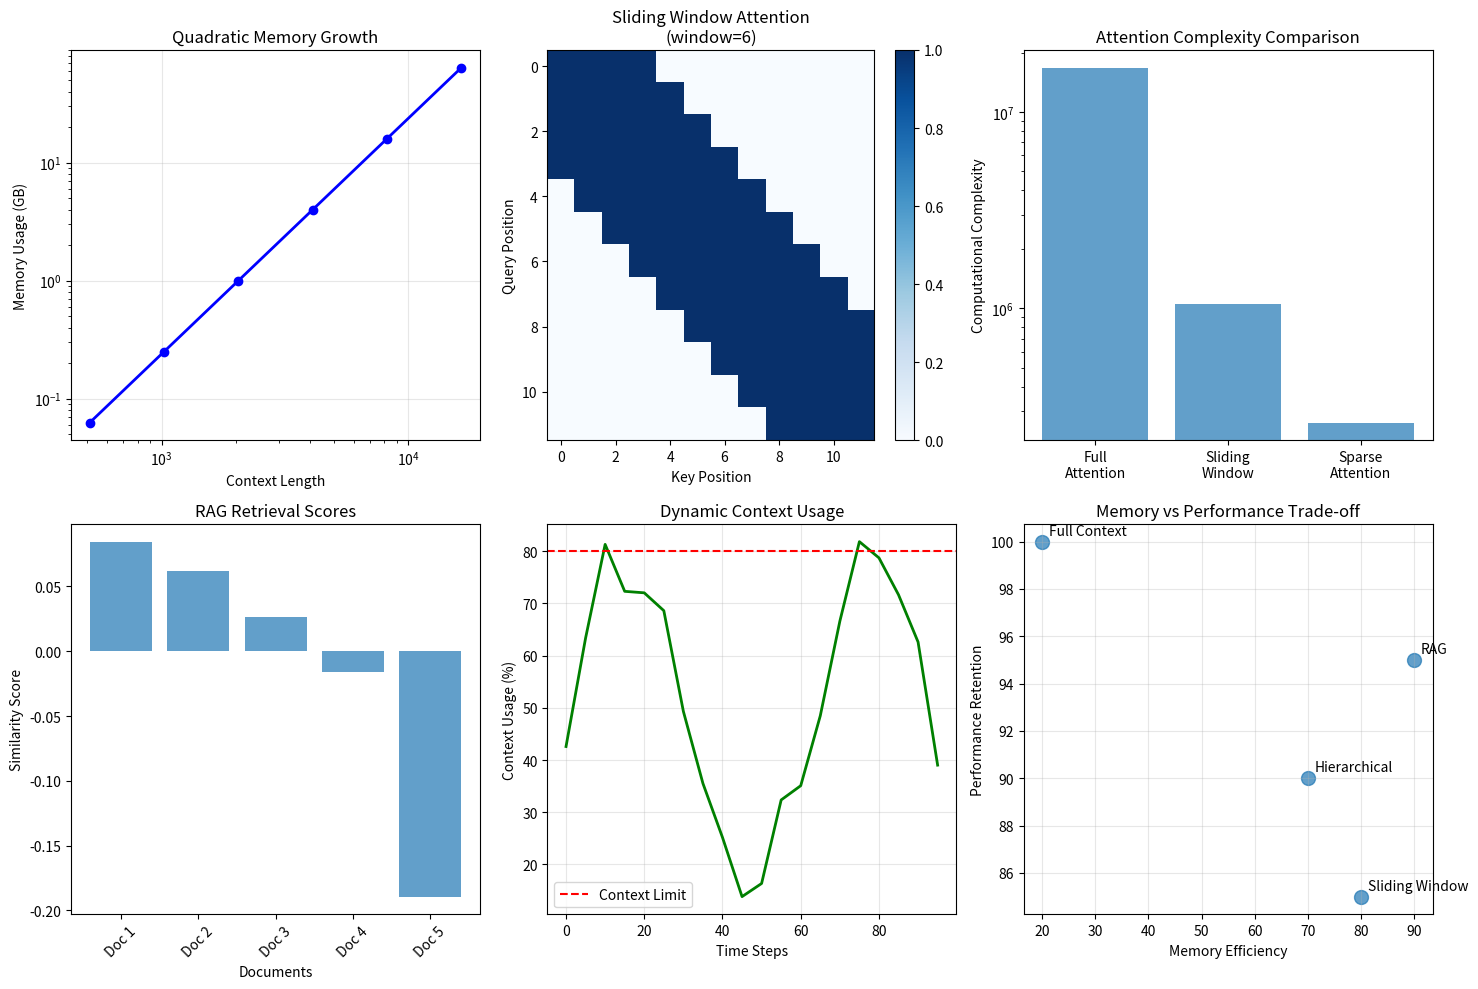

The script that saved this image:
import numpy as np
import matplotlib.pyplot as plt
from typing import List, Tuple, Dict

np.random.seed(42)

class ContextAnalyzer:
    """Analyze context length limitations and solutions."""
    
    @staticmethod
    def attention_complexity(seq_len: int, d_model: int) -> Dict[str, float]:
        """Calculate attention complexity metrics."""
        # Memory complexity: O(n²d)
        memory_ops = seq_len ** 2 * d_model
        
        # Compute complexity: O(n²d)
        compute_ops = seq_len ** 2 * d_model
        
        # Memory in GB (assuming float32)
        memory_gb = memory_ops * 4 / (1024 ** 3)
        
        return {
            'memory_ops': memory_ops,
            'compute_ops': compute_ops,
            'memory_gb': memory_gb
        }
    
    @staticmethod
    def sliding_window_attention(x: np.ndarray, window_size: int) -> np.ndarray:
        """Implement sliding window attention."""
        batch_size, seq_len, d_model = x.shape
        
        # Create sliding window mask
        mask = np.zeros((seq_len, seq_len))
        for i in range(seq_len):
            start = max(0, i - window_size // 2)
            end = min(seq_len, i + window_size // 2 + 1)
            mask[i, start:end] = 1
        
        # Simplified attention computation
        attention_weights = np.random.rand(batch_size, seq_len, seq_len)
        attention_weights = attention_weights * mask[None, :, :]
        
        # Normalize
        attention_weights = attention_weights / (np.sum(attention_weights, axis=-1, keepdims=True) + 1e-10)
        
        # Apply attention
        output = attention_weights @ x
        
        return output

class RAGSystem:
    """Retrieval-Augmented Generation system."""
    
    def __init__(self, d_model: int = 256):
        self.d_model = d_model
        self.knowledge_base = []
        self.embeddings = []
    
    def add_document(self, text: str):
        """Add document to knowledge base."""
        # Simulate document embedding
        embedding = np.random.randn(self.d_model)
        embedding = embedding / np.linalg.norm(embedding)
        
        self.knowledge_base.append(text)
        self.embeddings.append(embedding)
    
    def retrieve(self, query: str, top_k: int = 3) -> List[Tuple[str, float]]:
        """Retrieve relevant documents."""
        # Simulate query embedding
        query_embedding = np.random.randn(self.d_model)
        query_embedding = query_embedding / np.linalg.norm(query_embedding)
        
        # Calculate similarities
        similarities = []
        for i, doc_embedding in enumerate(self.embeddings):
            similarity = np.dot(query_embedding, doc_embedding)
            similarities.append((self.knowledge_base[i], similarity))
        
        # Sort by similarity and return top-k
        similarities.sort(key=lambda x: x[1], reverse=True)
        return similarities[:top_k]
    
    def generate_with_retrieval(self, query: str, max_length: int = 50) -> str:
        """Generate response using retrieved context."""
        # Retrieve relevant documents
        retrieved_docs = self.retrieve(query)
        
        # Combine retrieved context
        context = " ".join([doc for doc, _ in retrieved_docs])
        
        # Simulate generation (simplified)
        response = f"Based on the context: {context[:100]}..., the answer is: [Generated response]"
        
        return response

def demonstrate_context_handling():
    """Demonstrate context and memory handling techniques."""
    
    print("Context and Memory Handling Analysis:")
    
    # Analyze context length limitations
    analyzer = ContextAnalyzer()
    
    context_lengths = [512, 1024, 2048, 4096, 8192, 16384]
    d_model = 768
    
    print("\nContext Length Complexity Analysis:")
    for seq_len in context_lengths:
        metrics = analyzer.attention_complexity(seq_len, d_model)
        print(f"  Length {seq_len}: {metrics['memory_gb']:.2f} GB memory")
    
    # Demonstrate sliding window attention
    batch_size, seq_len, d_model = 2, 16, 64
    x = np.random.randn(batch_size, seq_len, d_model)
    
    window_sizes = [4, 8, 12]
    print(f"\nSliding Window Attention (seq_len={seq_len}):")
    
    for window_size in window_sizes:
        output = analyzer.sliding_window_attention(x, window_size)
        print(f"  Window size {window_size}: Output shape {output.shape}")
    
    # Demonstrate RAG system
    rag = RAGSystem(d_model=128)
    
    # Add sample documents
    documents = [
        "The transformer architecture uses self-attention mechanisms.",
        "Large language models are trained on massive text corpora.",
        "Attention mechanisms allow models to focus on relevant information.",
        "RAG combines retrieval with generation for better factual accuracy.",
        "Context windows limit how much text a model can process at once."
    ]
    
    for doc in documents:
        rag.add_document(doc)
    
    # Test retrieval
    query = "How do attention mechanisms work?"
    retrieved = rag.retrieve(query, top_k=3)
    
    print(f"\nRAG System Demo:")
    print(f"Query: {query}")
    print(f"Retrieved documents:")
    for i, (doc, score) in enumerate(retrieved):
        print(f"  {i+1}. {doc} (score: {score:.3f})")
    
    # Generate response
    response = rag.generate_with_retrieval(query)
    print(f"\nGenerated response: {response}")
    
    # Visualizations
    plt.figure(figsize=(15, 10))
    
    # Context length vs memory usage
    plt.subplot(2, 3, 1)
    
    memory_usage = []
    for seq_len in context_lengths:
        metrics = analyzer.attention_complexity(seq_len, d_model)
        memory_usage.append(metrics['memory_gb'])
    
    plt.loglog(context_lengths, memory_usage, 'b-o', linewidth=2)
    plt.xlabel('Context Length')
    plt.ylabel('Memory Usage (GB)')
    plt.title('Quadratic Memory Growth')
    plt.grid(True, alpha=0.3)
    
    # Sliding window attention pattern
    plt.subplot(2, 3, 2)
    
    seq_len = 12
    window_size = 6
    
    mask = np.zeros((seq_len, seq_len))
    for i in range(seq_len):
        start = max(0, i - window_size // 2)
        end = min(seq_len, i + window_size // 2 + 1)
        mask[i, start:end] = 1
    
    plt.imshow(mask, cmap='Blues', aspect='auto')
    plt.title(f'Sliding Window Attention\n(window={window_size})')
    plt.xlabel('Key Position')
    plt.ylabel('Query Position')
    plt.colorbar()
    
    # Attention complexity comparison
    plt.subplot(2, 3, 3)
    
    methods = ['Full\nAttention', 'Sliding\nWindow', 'Sparse\nAttention']
    
    # Complexity for seq_len = 4096
    seq_len = 4096
    full_complexity = seq_len ** 2
    window_complexity = seq_len * 256  # Assuming window size 256
    sparse_complexity = seq_len * 64   # Assuming 64 connections per token
    
    complexities = [full_complexity, window_complexity, sparse_complexity]
    
    plt.bar(methods, complexities, alpha=0.7)
    plt.ylabel('Computational Complexity')
    plt.title('Attention Complexity Comparison')
    plt.yscale('log')
    
    # RAG retrieval similarity scores
    plt.subplot(2, 3, 4)
    
    doc_names = [f'Doc {i+1}' for i in range(len(documents))]
    similarities = [score for _, score in rag.retrieve(query, top_k=len(documents))]
    
    plt.bar(doc_names, similarities, alpha=0.7)
    plt.xlabel('Documents')
    plt.ylabel('Similarity Score')
    plt.title('RAG Retrieval Scores')
    plt.xticks(rotation=45)
    
    # Context window utilization
    plt.subplot(2, 3, 5)
    
    # Simulate context utilization over time
    time_steps = np.arange(0, 100, 5)
    context_usage = 50 + 30 * np.sin(time_steps * 0.1) + np.random.randn(len(time_steps)) * 5
    context_usage = np.clip(context_usage, 0, 100)
    
    plt.plot(time_steps, context_usage, 'g-', linewidth=2)
    plt.axhline(y=80, color='r', linestyle='--', label='Context Limit')
    plt.xlabel('Time Steps')
    plt.ylabel('Context Usage (%)')
    plt.title('Dynamic Context Usage')
    plt.legend()
    plt.grid(True, alpha=0.3)
    
    # Memory vs performance trade-off
    plt.subplot(2, 3, 6)
    
    techniques = ['Full Context', 'Sliding Window', 'Hierarchical', 'RAG']
    memory_efficiency = [20, 80, 70, 90]  # Higher = more efficient
    performance = [100, 85, 90, 95]       # Performance retention
    
    plt.scatter(memory_efficiency, performance, s=100, alpha=0.7)
    
    for i, technique in enumerate(techniques):
        plt.annotate(technique, (memory_efficiency[i], performance[i]), 
                    xytext=(5, 5), textcoords='offset points')
    
    plt.xlabel('Memory Efficiency')
    plt.ylabel('Performance Retention')
    plt.title('Memory vs Performance Trade-off')
    plt.grid(True, alpha=0.3)
    
    plt.tight_layout()
    plt.show()
    
    print("\nContext Handling Insights:")
    
    print("\nContext Length Limitations:")
    print("  - Quadratic memory growth with sequence length")
    print("  - GPU memory becomes bottleneck for long sequences")
    print("  - Training becomes prohibitively expensive")
    
    print("\nSliding Window Attention:")
    print("  + Linear complexity instead of quadratic")
    print("  + Can process arbitrarily long sequences")
    print("  - Limited long-range dependencies")
    
    print("\nRAG Systems:")
    print("  + Access to external knowledge")
    print("  + Better factual accuracy")
    print("  + Updatable knowledge base")
    print("  - Additional retrieval latency")
    print("  - Requires high-quality embeddings")

demonstrate_context_handling()